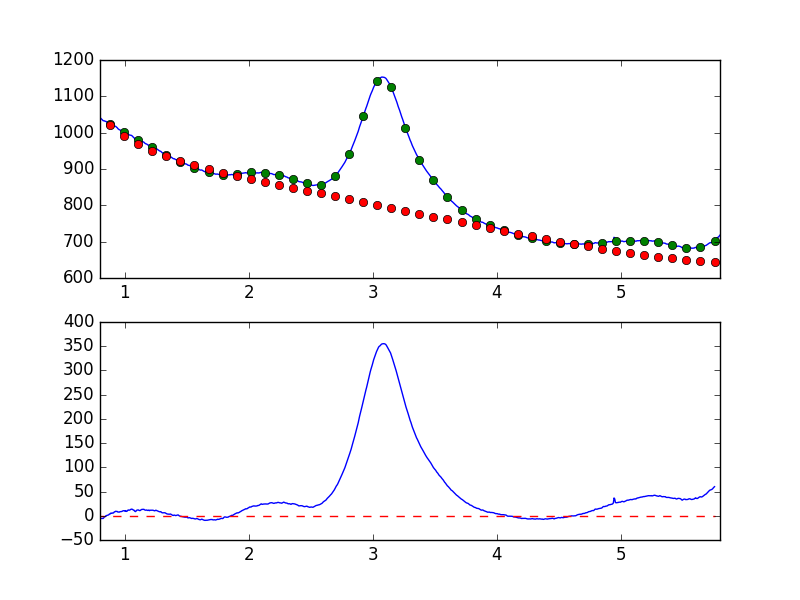

The table this chart was drawn from, first rows:
7.681951752392544019e-01, -8.229691664625534031e+00
7.738631750302433776e-01, -8.913298937214676698e+00
7.795311748212323533e-01, -7.560774630909463667e+00
7.851991746122213289e-01, -7.343031186574989988e+00
7.908671744032103046e-01, -5.595898037262259095e+00
7.965351741941992803e-01, -4.377128444149093411e+00
8.022031739851883669e-01, -5.925750082474678493e+00
8.078711737761772316e-01, -5.561967385291382016e+00
8.135391735671662072e-01, -5.619046309089299029e+00
8.192071733581552939e-01, -5.411087771294432969e+00
8.248751731491442696e-01, -5.756343079959833631e+00
8.305431729401332452e-01, -3.976481511887186571e+00
8.362111727311222209e-01, -2.421736797003632091e+00
8.418791725221110855e-01, -1.923299696485855748e+00
8.475471723131001722e-01, 2.580434737865289208e-03
8.532151721040891479e-01, 4.315731870542549586e-01
8.588831718950781235e-01, 9.542407289727634634e-01
8.645511716860672102e-01, 1.499402064941705248e+00
8.702191714770560749e-01, 1.871852761909394758e+00
8.758871712680450505e-01, 3.631149129010054821e+00
8.815551710590340262e-01, 3.587091616005409378e+00
8.872231708500230019e-01, 5.463290904451241659e+00
8.928911706410120885e-01, 4.921191376528213368e+00
8.985591704320010642e-01, 5.818518349337182372e+00
9.042271702229900399e-01, 5.392574776698666028e+00
9.098951700139790155e-01, 6.140429237432499576e+00
9.155631698049678802e-01, 8.051642986140450375e+00
9.212311695959569668e-01, 8.292596125079398917e+00
9.268991693869459425e-01, 9.349004694007589933e+00
9.325671691779349182e-01, 8.875835220964063410e+00
9.382351689689240049e-01, 8.952797886330699839e+00
9.439031687599129805e-01, 7.662105311896766580e+00
9.495711685509018452e-01, 7.700166896795053617e+00
9.552391683418909318e-01, 7.439051219845850937e+00
9.609071681328797965e-01, 8.331454301274675345e+00
9.665751679238688832e-01, 8.468744036308635259e+00
9.722431677148579698e-01, 8.668850820174043292e+00
9.779111675058468345e-01, 9.080759735596984683e+00
9.835791672968358101e-01, 1.000482305280365836e+01
9.892471670878246748e-01, 1.043731589358355905e+01
9.949151668788137615e-01, 1.042035078206890830e+01
1.000583166669802848e+00, 9.398534339140155680e+00
1.006251166460791602e+00, 1.059985045157486638e+01
1.011919166251780799e+00, 8.936576419304856245e+00
1.017587166042769553e+00, 9.313238077416713168e+00
1.023255165833758751e+00, 1.117110442506225354e+01
1.028923165624747726e+00, 1.199844153170340633e+01
1.034591165415736702e+00, 1.142566634570937367e+01
1.040259165206725678e+00, 1.179687989748038035e+01
1.045927164997714431e+00, 1.263275792444778745e+01
1.051595164788703629e+00, 1.361584139841852448e+01
1.057263164579692605e+00, 1.354671328338645253e+01
1.062931164370681802e+00, 1.306012402381441007e+01
1.068599164161670556e+00, 1.174407113447716711e+01
1.074267163952659310e+00, 1.154409607546301686e+01
1.079935163743648507e+00, 9.486489818578547784e+00
1.085603163534637483e+00, 8.593087769223757277e+00
1.091271163325626681e+00, 9.788252188267847487e+00
1.096939163116615434e+00, 1.154376965298581581e+01
1.102607162907604632e+00, 1.177979099846572808e+01
1.108275162698593386e+00, 1.208303200120155907e+01
... 839 more rows
